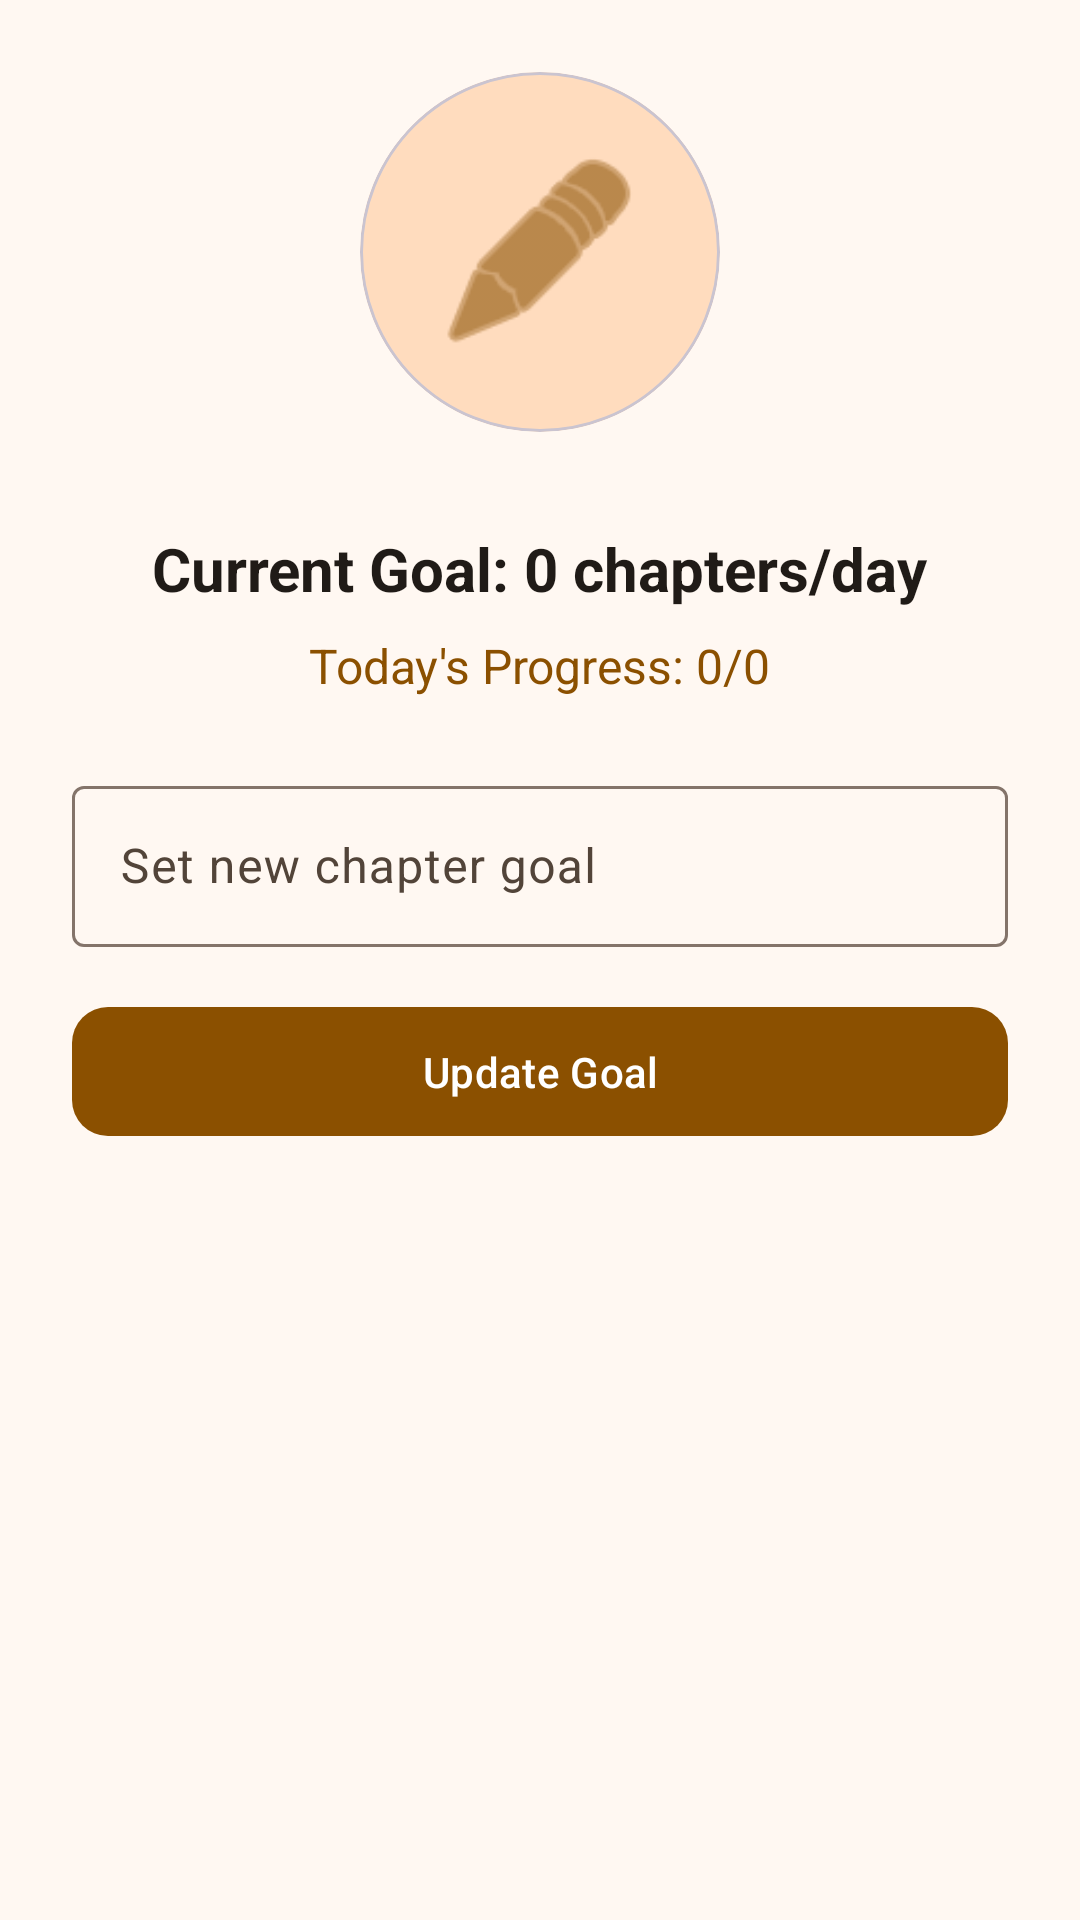

Write the Android layout XML for this screen, with the resource values it uses.
<!-- AndroidManifest.xml: application theme Theme.AksharaDeepa -->
<!-- res/layout/fragment_goal.xml -->
<?xml version="1.0" encoding="utf-8"?>
<LinearLayout xmlns:android="http://schemas.android.com/apk/res/android"
    xmlns:app="http://schemas.android.com/apk/res-auto"
    android:layout_width="match_parent"
    android:layout_height="match_parent"
    android:orientation="vertical"
    android:padding="@dimen/padding_large"
    android:gravity="center_horizontal"
    android:background="?attr/colorSurface">

    <com.google.android.material.card.MaterialCardView
        android:layout_width="120dp"
        android:layout_height="120dp"
        app:cardCornerRadius="60dp"
        app:cardElevation="0dp"
        app:cardBackgroundColor="?attr/colorPrimaryContainer"
        android:layout_marginBottom="@dimen/margin_extra_large">
        <ImageView
            android:layout_width="match_parent"
            android:layout_height="match_parent"
            android:src="@android:drawable/ic_menu_edit"
            app:tint="?attr/colorPrimary"
            android:padding="24dp"/>
    </com.google.android.material.card.MaterialCardView>

    <com.google.android.material.card.MaterialCardView
        android:id="@+id/streakCard"
        android:layout_width="match_parent"
        android:layout_height="wrap_content"
        app:cardCornerRadius="12dp"
        app:cardElevation="0dp"
        app:cardBackgroundColor="?attr/colorTertiaryContainer"
        android:layout_marginBottom="@dimen/margin_medium"
        android:visibility="gone">
        <TextView
            android:id="@+id/streakText"
            android:layout_width="match_parent"
            android:layout_height="wrap_content"
            android:text="You're on a 5-day streak! 🚀"
            android:gravity="center"
            android:padding="@dimen/padding_medium"
            android:textColor="?attr/colorOnTertiaryContainer"
            android:textStyle="bold"/>
    </com.google.android.material.card.MaterialCardView>

    <TextView
        android:id="@+id/currentGoalText"
        android:layout_width="wrap_content"
        android:layout_height="wrap_content"
        android:text="Current Goal: 0 chapters/day"
        android:textSize="@dimen/text_size_h3"
        android:textStyle="bold"
        android:textColor="?attr/colorOnSurface"
        android:layout_marginBottom="@dimen/margin_small"/>

    <TextView
        android:id="@+id/goalProgressText"
        android:layout_width="wrap_content"
        android:layout_height="wrap_content"
        android:text="Today's Progress: 0/0"
        android:textSize="@dimen/text_size_body"
        android:textColor="?attr/colorPrimary"
        android:layout_marginBottom="@dimen/margin_large"/>

    <com.google.android.material.textfield.TextInputLayout
        android:layout_width="match_parent"
        android:layout_height="wrap_content"
        android:hint="Set new chapter goal"
        style="@style/Widget.Material3.TextInputLayout.OutlinedBox"
        android:layout_marginBottom="@dimen/margin_medium">

        <com.google.android.material.textfield.TextInputEditText
            android:id="@+id/goalInput"
            android:layout_width="match_parent"
            android:layout_height="wrap_content"
            android:inputType="number"
            android:padding="16dp"/>
    </com.google.android.material.textfield.TextInputLayout>

    <com.google.android.material.button.MaterialButton
        android:id="@+id/saveGoalButton"
        android:layout_width="match_parent"
        android:layout_height="wrap_content"
        android:text="Update Goal"
        style="@style/Widget.Material3.Button"
        android:padding="12dp"
        app:cornerRadius="12dp"/>

</LinearLayout>
<!-- resources referenced by this layout -->
<resources>
  <dimen name="margin_extra_large">32dp</dimen>
  <dimen name="margin_large">24dp</dimen>
  <dimen name="margin_medium">16dp</dimen>
  <dimen name="margin_small">8dp</dimen>
  <dimen name="padding_large">24dp</dimen>
  <dimen name="padding_medium">16dp</dimen>
  <dimen name="text_size_body">16sp</dimen>
  <dimen name="text_size_h3">20sp</dimen>
  <style name="Theme.AksharaDeepa" parent="Theme.Material3.DayNight.NoActionBar">
          <item name="colorPrimary">@color/md_theme_light_primary</item>
          <item name="colorOnPrimary">@color/md_theme_light_onPrimary</item>
          <item name="colorPrimaryContainer">@color/md_theme_light_primaryContainer</item>
          <item name="colorOnPrimaryContainer">@color/md_theme_light_onPrimaryContainer</item>
  
          <item name="colorSecondary">@color/md_theme_light_secondary</item>
          <item name="colorOnSecondary">@color/md_theme_light_onSecondary</item>
          <item name="colorSecondaryContainer">@color/md_theme_light_secondaryContainer</item>
          <item name="colorOnSecondaryContainer">@color/md_theme_light_onSecondaryContainer</item>
  
          <item name="colorTertiary">@color/md_theme_light_tertiary</item>
          <item name="colorOnTertiary">@color/md_theme_light_onTertiary</item>
          <item name="colorTertiaryContainer">@color/md_theme_light_tertiaryContainer</item>
          <item name="colorOnTertiaryContainer">@color/md_theme_light_onTertiaryContainer</item>
  
          <item name="colorError">@color/md_theme_light_error</item>
          <item name="colorOnError">@color/md_theme_light_onError</item>
  
          <item name="android:windowBackground">@color/md_theme_light_background</item>
          <item name="colorSurface">@color/md_theme_light_surface</item>
          <item name="colorOnSurface">@color/md_theme_light_onSurface</item>
          <item name="colorSurfaceVariant">@color/md_theme_light_surfaceVariant</item>
          <item name="colorOnSurfaceVariant">@color/md_theme_light_onSurfaceVariant</item>
          <item name="colorOutline">@color/md_theme_light_outline</item>
  
          <item name="android:statusBarColor">?attr/colorSurface</item>
          <item name="android:windowLightStatusBar">true</item>
          <item name="android:navigationBarColor">?attr/colorSurface</item>
      </style>
  <color name="md_theme_light_primary">#8B5000</color>
  <color name="md_theme_light_onPrimary">#FFFFFF</color>
  <color name="md_theme_light_primaryContainer">#FFDCBE</color>
  <color name="md_theme_light_onPrimaryContainer">#2D1600</color>
  <color name="md_theme_light_secondary">#755B46</color>
  <color name="md_theme_light_onSecondary">#FFFFFF</color>
  <color name="md_theme_light_secondaryContainer">#FFDCC2</color>
  <color name="md_theme_light_onSecondaryContainer">#2B1909</color>
  <color name="md_theme_light_tertiary">#5D6234</color>
  <color name="md_theme_light_onTertiary">#FFFFFF</color>
  <color name="md_theme_light_tertiaryContainer">#E2E7AD</color>
  <color name="md_theme_light_onTertiaryContainer">#1A1E00</color>
  <color name="md_theme_light_error">#BA1A1A</color>
  <color name="md_theme_light_onError">#FFFFFF</color>
  <color name="md_theme_light_background">#FFF8F2</color>
  <color name="md_theme_light_surface">#FFF8F2</color>
  <color name="md_theme_light_onSurface">#201B17</color>
  <color name="md_theme_light_surfaceVariant">#F4E0D0</color>
  <color name="md_theme_light_onSurfaceVariant">#524439</color>
  <color name="md_theme_light_outline">#84746A</color>
</resources>
